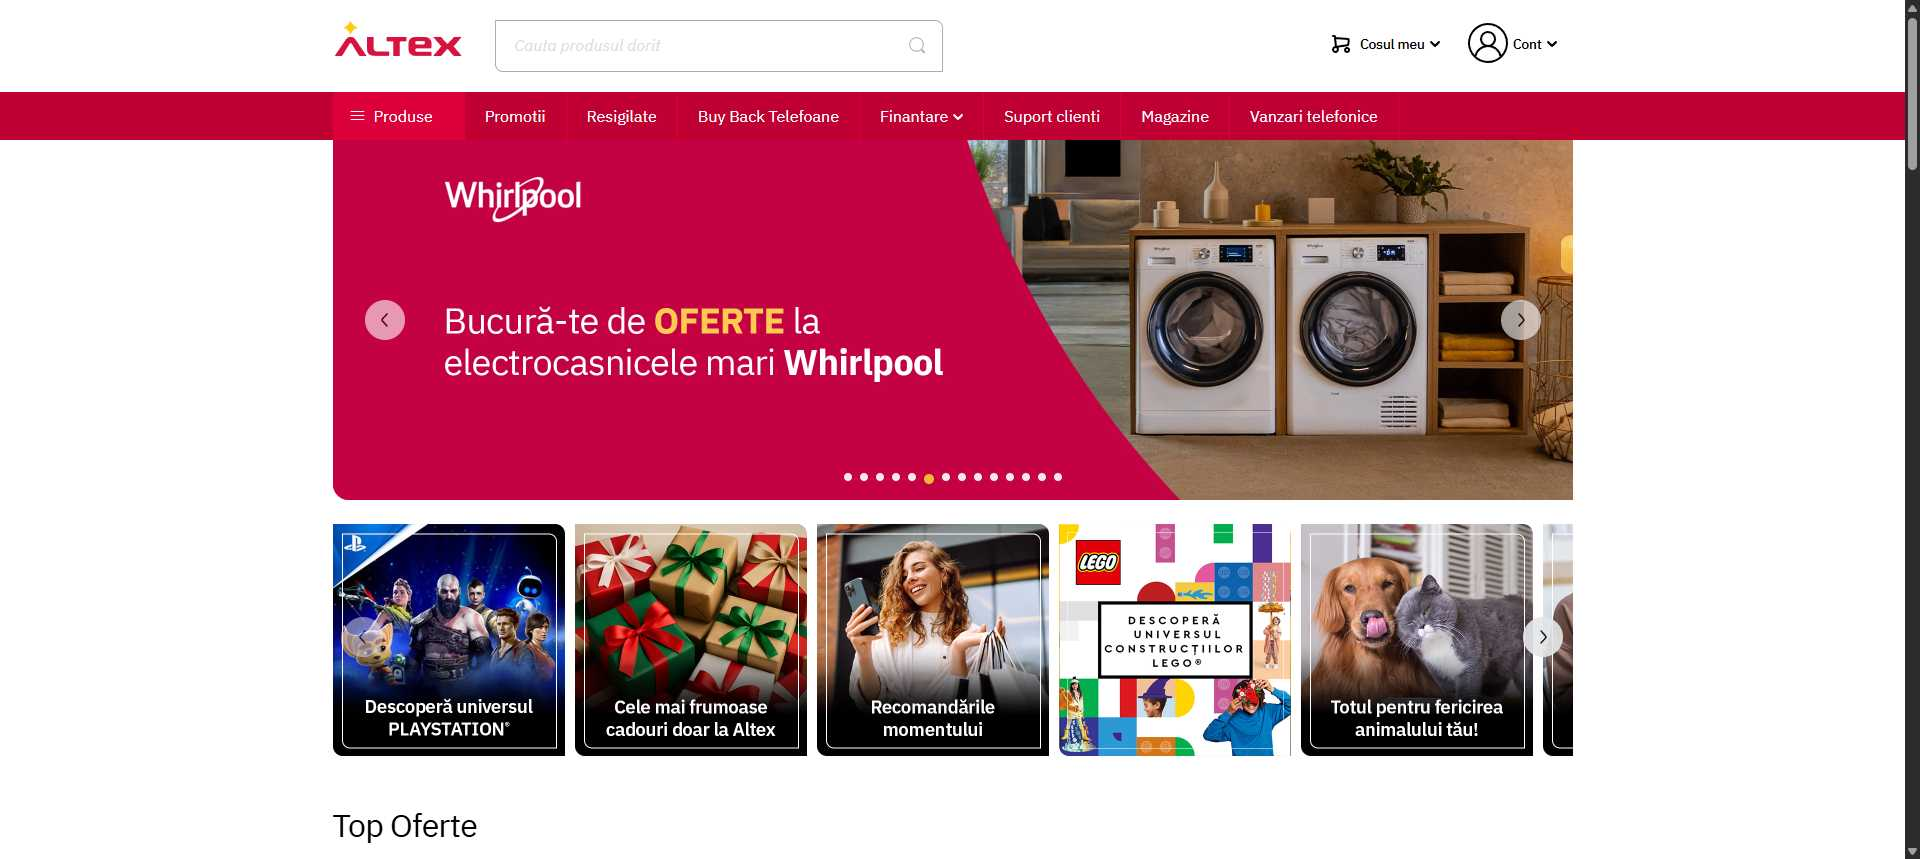
Task: Robotic Enterprise Framework
Workflow: Process_AltexRo

Step 1: Altex.ro in window 'Electronice si electrocasnice online la cel mai mic pret' (chrome.exe)

Step 2: type [in_TransactionItem] into the text box in window 'Electronice si electrocasnice online la cel mai mic pret' (chrome.exe) (no picture)

Step 3: type a value into the text box (no picture)

Step 4: click on the element in window 'iPhone 17 | Cel mai mic pret din Romania | Altex' (chrome.exe) (no picture)

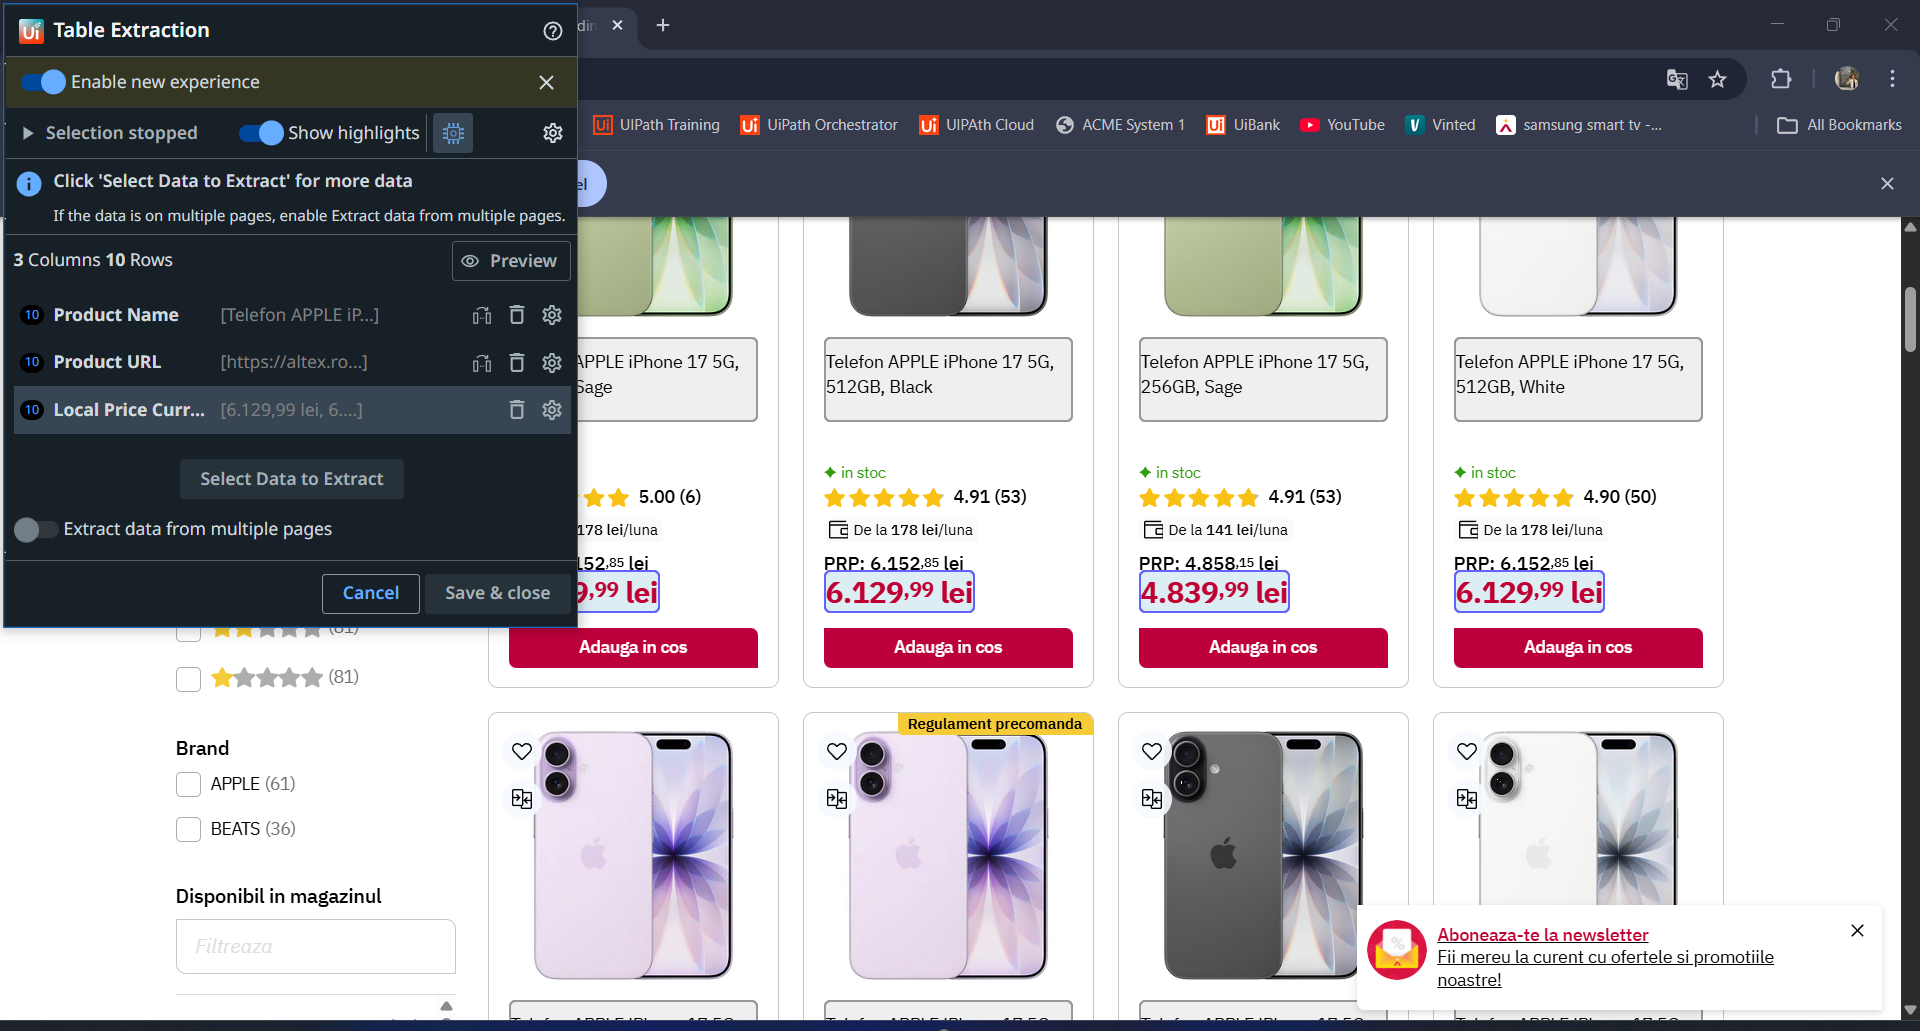
Step 5: get-text from the element in window 'iPhone 17 | Cel mai mic pret din Romania | Altex' (chrome.exe)
